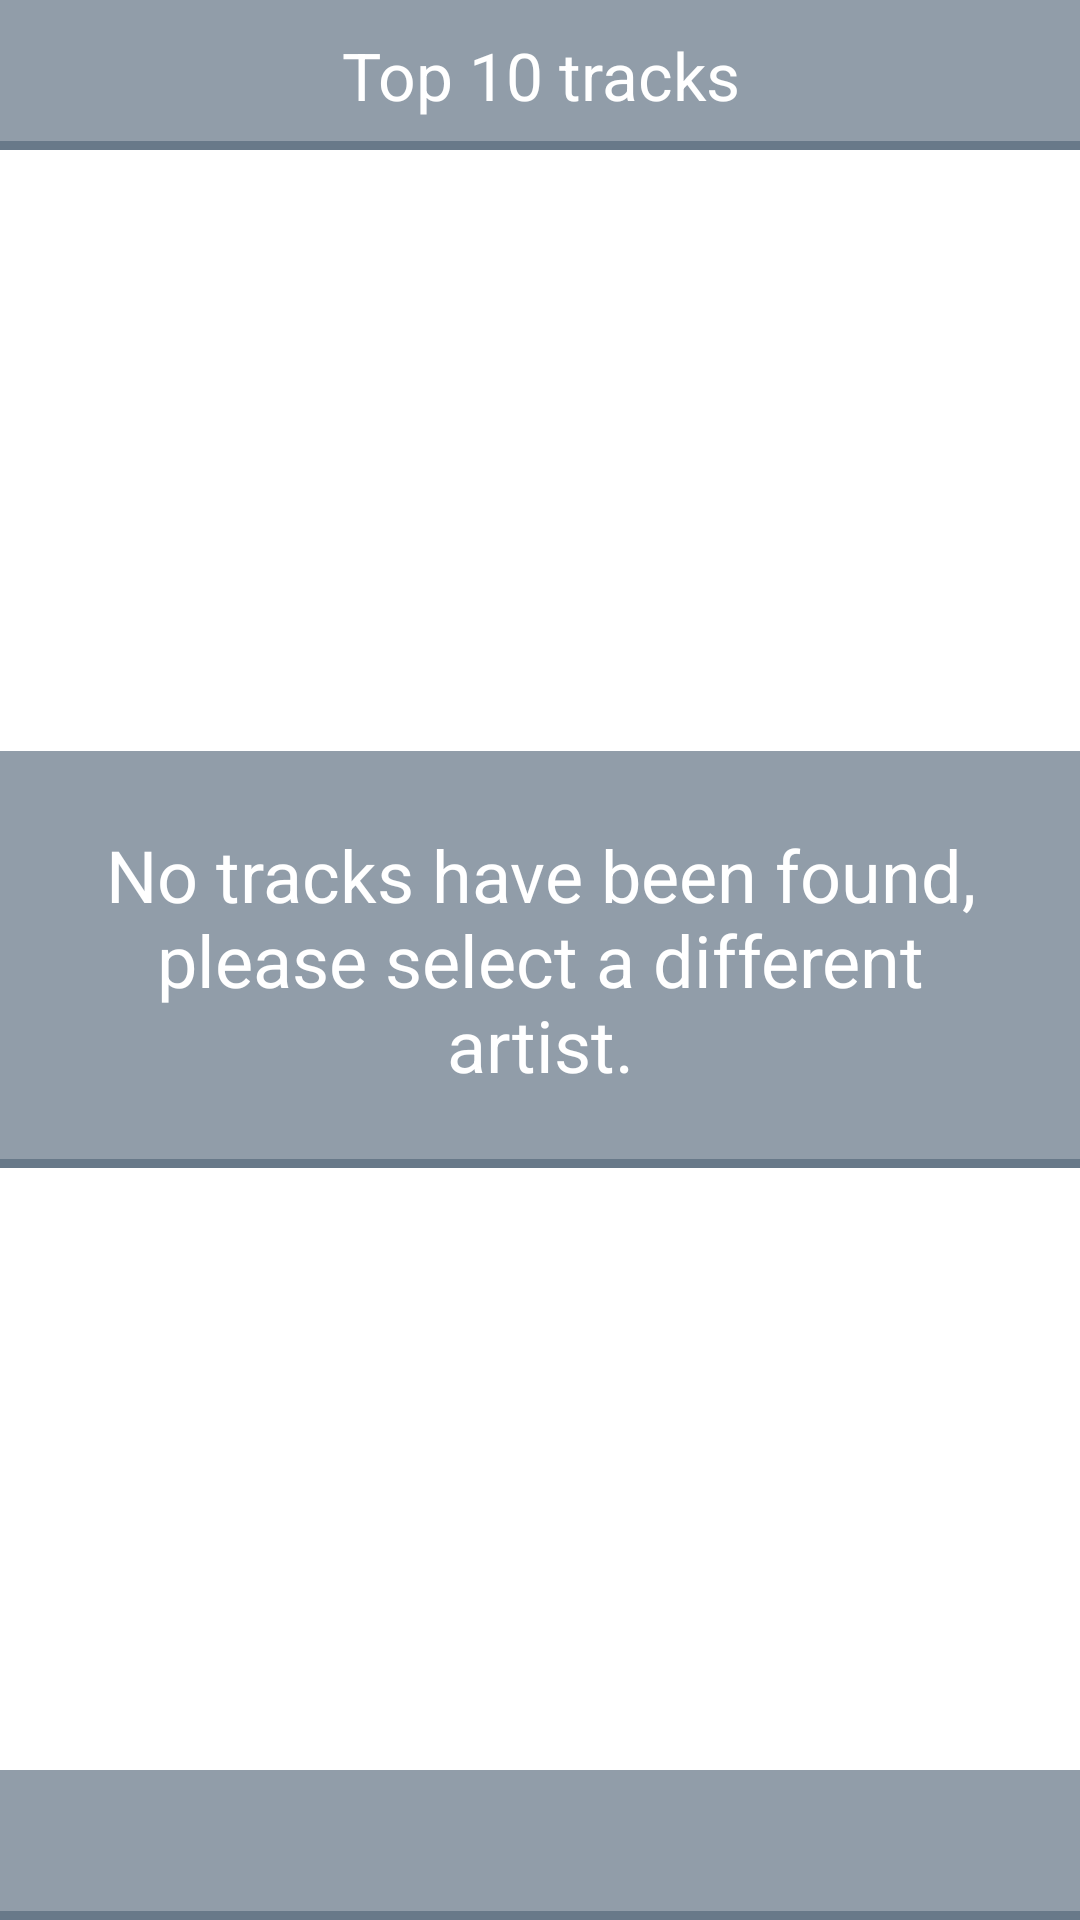

Here is an Android app screen rendered from its layout file. Give the layout XML and the strings, colors and styles it references.
<!-- AndroidManifest.xml: application theme AppTheme -->
<!-- res/layout/fragment_top_tracks.xml -->
<?xml version="1.0" encoding="utf-8"?>
<FrameLayout xmlns:android="http://schemas.android.com/apk/res/android"
             android:layout_width="match_parent"
             android:layout_height="match_parent">

    <RelativeLayout
        android:layout_width="match_parent"
        android:layout_height="match_parent">
        <TextView
            android:id="@+id/top_edge_ttf"
            style="@style/edge_bar_style"
            android:textSize="@dimen/search_box_font_size"
            android:textColor="@android:color/white"
            android:gravity="center"
            android:text="@string/top_tracks"
            android:layout_alignParentTop="true"
            />

        <TextView
            android:id="@+id/no_tracks_found_tv"
            style="@style/no_data_found_tv_style"
            android:text="@string/no_tracks_found"
            android:visibility="visible"
            />

        <ListView
            android:layout_below="@+id/top_edge_ttf"
            android:layout_above="@+id/bottom_edge_ttf"
            style="@style/list_view_style"
            android:id="@+id/top_tracks_lv_ttf"
            android:visibility="invisible"
            />
        <View
            android:id="@+id/bottom_edge_ttf"
            style="@style/edge_bar_style"
            android:layout_alignParentBottom="true"
            />
    </RelativeLayout>
</FrameLayout>
<!-- resources referenced by this layout -->
<resources>
  <dimen name="search_box_font_size">22sp</dimen>
  <string name="no_tracks_found">No tracks have been found, please select a different artist.</string>
  <string name="top_tracks">Top 10 tracks</string>
  <style name="edge_bar_style">
          <item name="android:background">@drawable/shadowed_rectangle</item>
          <item name="android:layout_height">@dimen/edge_bar_height</item>
          <item name="android:layout_width">match_parent</item>
      </style>
  <style name="list_view_style">
          <item name="android:dividerHeight">8dp</item>
          <item name="android:divider">@android:color/transparent</item>
          <item name="android:layout_marginRight">@dimen/list_view_side_margin</item>
          <item name="android:layout_marginLeft">@dimen/list_view_side_margin</item>
          <item name="android:layout_width">match_parent</item>
          <item name="android:layout_height">wrap_content</item>
      </style>
  <style name="no_data_found_tv_style">
          <item name="android:layout_height">wrap_content</item>
          <item name="android:layout_width">match_parent</item>
          <item name="android:layout_centerHorizontal">true</item>
          <item name="android:textSize">24sp</item>
          <item name="android:textColor">@android:color/white</item>
          <item name="android:layout_centerInParent">true</item>
          <item name="android:layout_marginTop">@dimen/no_data_found_margin_top</item>
          <item name="android:gravity">center</item>
          <item name="android:background">@drawable/shadowed_rectangle</item>
          <item name="android:paddingTop">@dimen/no_data_padding_top_bottom</item>
          <item name="android:paddingBottom">@dimen/no_data_padding_top_bottom</item>
          <item name="android:paddingRight">@dimen/no_data_side_padding</item>
          <item name="android:paddingLeft">@dimen/no_data_side_padding</item>
      </style>
  <style name="AppTheme" parent="android:Theme.Holo.Light.DarkActionBar">
          
      </style>
  <!-- drawable shadowed_rectangle (drawable) -->
  <?xml version="1.0" encoding="utf-8"?>
  <layer-list xmlns:android="http://schemas.android.com/apk/res/android">
      <item>
          <shape xmlns:android="http://schemas.android.com/apk/res/android"
                 android:shape="rectangle">
              <solid android:color="@color/shadow_dark_blue"/>
          </shape>
      </item>
      <item
          android:bottom="3dp"
          android:left="0dp"
          android:right="0dp"
          android:top="0dp">
          <shape xmlns:android="http://schemas.android.com/apk/res/android"
                 android:shape="rectangle">
              <solid android:color="@color/application_gray"/>
          </shape>
      </item>
  </layer-list>
  <dimen name="edge_bar_height">50dp</dimen>
  <dimen name="list_view_side_margin">25dp</dimen>
  <dimen name="no_data_found_margin_top">45dp</dimen>
  <dimen name="no_data_padding_top_bottom">25dp</dimen>
  <dimen name="no_data_side_padding">30dp</dimen>
  <color name="shadow_dark_blue">#687989</color>
  <color name="application_gray">#919DA9</color>
</resources>
